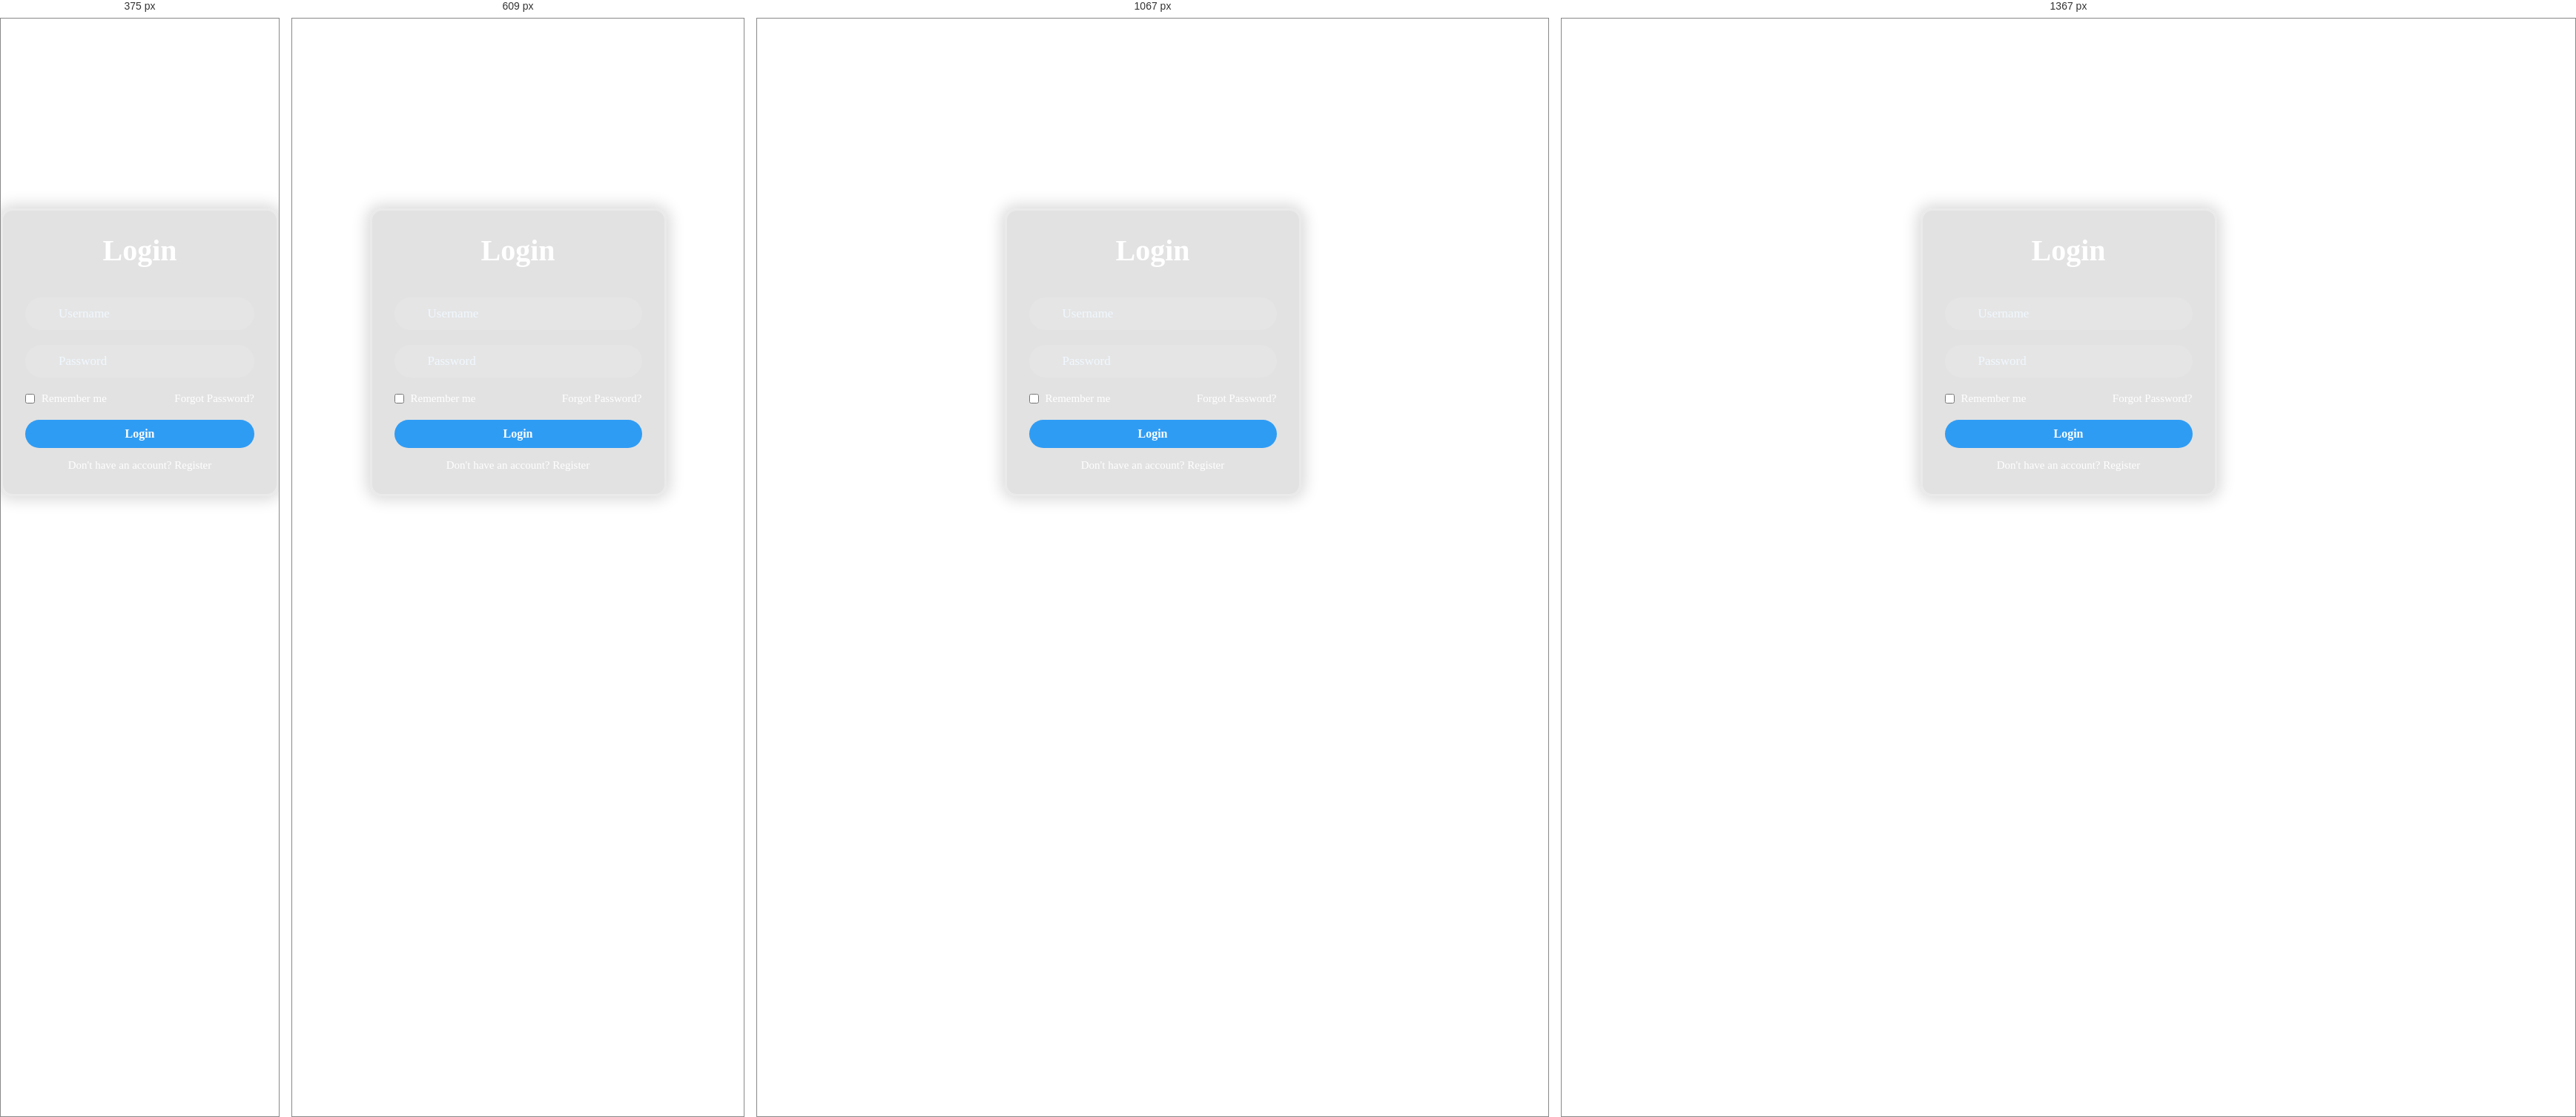
Rendered at 375 px, 609 px, 1067 px and 1367 px, left to right.

<!-- file: log-in.html -->
<!DOCTYPE html>
<html lang="en">
  <head>
    <meta charset="UTF-8" />
    <meta name="viewport" content="width=device-width, initial-scale=1.0" />
    <title>Login Form</title>
    <link
      href="https://unpkg.com/boxicons@2.1.4/css/boxicons.min.css"
      rel="stylesheet"
    />
    <style>
      @import url('https://fonts.googleapis.com/css2?family=Patrick+Hand&display=swap');

      * {
        margin: 0;
        padding: 0;
        box-sizing: border-box;
        font-family: 'Patrick Hand', cursive;
      }

      body {
        min-height: 100vh;
        display: flex;
        align-items: center;
        justify-content: center;
        background-image: url(img/login.jpg);
        background-size: cover;
        background-position: center;
      }

      .login-form {
        background: rgba(64, 64, 64, 0.15);
        border: 3px solid rgba(255, 255, 255, 0.3);
        padding: 30px;
        border-radius: 16px;
        backdrop-filter: blur(25px);
        text-align: center;
        color: white;
        width: 400px;
        box-shadow: 0px 0px 20px 5px rgba(0, 0, 0, 0.15);
      }

      .login-title {
        font-size: 40px;
        margin-bottom: 40px;
      }

      .input-box {
        margin: 20px 0;
        position: relative;
      }
      .input-box input {
        width: 100%;
        background: rgba(255, 255, 255, 0.1);
        border: none;
        padding: 12px 12px 12px 45px;
        border-radius: 99px;
        outline: 3px solid transparent;
        transition: 0.3s;
        font-size: 17px;
        color: white;
        font-weight: 600;
      }
      .input-box input::placeholder {
        color: aliceblue;
        font-size: 17px;
        font-weight: 500;
      }
      .input-box input:focus {
        outline: 3px solid lightcyan;
      }

      .input-box i {
        position: absolute;
        left: 15px;
        top: 50%;
        transform: translateY(-50%);
        font-size: 20px;
        color: aliceblue;
      }

      .remember-forgot-box {
        display: flex;
        justify-content: space-between;
        margin: 20px 0;
        font-size: 15px;
      }

      .remember-forgot-box label {
        display: flex;
        gap: 9px;
        cursor: pointer;
      }
      .remember-forgot-box input {
        color: white;
        cursor: pointer;
      }

      .remember-forgot-box a {
        color: white;
        text-decoration: none;
      }
      .remember-forgot-box a:hover {
        text-decoration: underline;
      }

      .login-btn {
        width: 100%;
        padding: 10px 0;
        background: #2f9cf4;
        border: none;
        border-radius: 99px;
        color: white;
        font-size: 16px;
        font-weight: 600;
        cursor: pointer;
        transition: 0.3s;
      }
      .login-btn:hover {
        background: #0b87ec;
      }

      .register {
        margin-top: 15px;
        font-size: 15px;
      }
      .register a {
        color: white;
        text-decoration: none;
        font-weight: 500;
      }
      .register a:hover {
        text-decoration: underline;
      }

      /* media queries */

/* laptop */
@media (max-width: 1366px) {
    html {
        font-size: 75%;
    }
}

/* tablet */
@media (max-width: 768px) {
    html {
        font-size: 62.5%;
    }
}

/* android */
@media (max-width: 450px) {
    html {
        font-size: 55%;
    }
}
    </style>
  </head>
  <body>
    <form action="index.html" method="post" class="login-form">
      <h1 class="login-title">Login</h1>

      <div class="input-box">
        <i class="bx bxs-user"></i>
        <input type="text" placeholder="Username" />
      </div>
      <div class="input-box">
        <i class="bx bxs-lock-alt"></i>
        <input type="password" placeholder="Password" />
      </div>

      <div class="remember-forgot-box">
        <label for="remember">
          <input type="checkbox" id="remember" />
          Remember me
        </label>
        <a href="#">Forgot Password?</a>
      </div>

      <button type="submit" class="login-btn">Login</button>

      <p class="register">
        Don't have an account?
        <a href="register.html">Register</a>
      </p>
    </form>
  </body>
</html>
